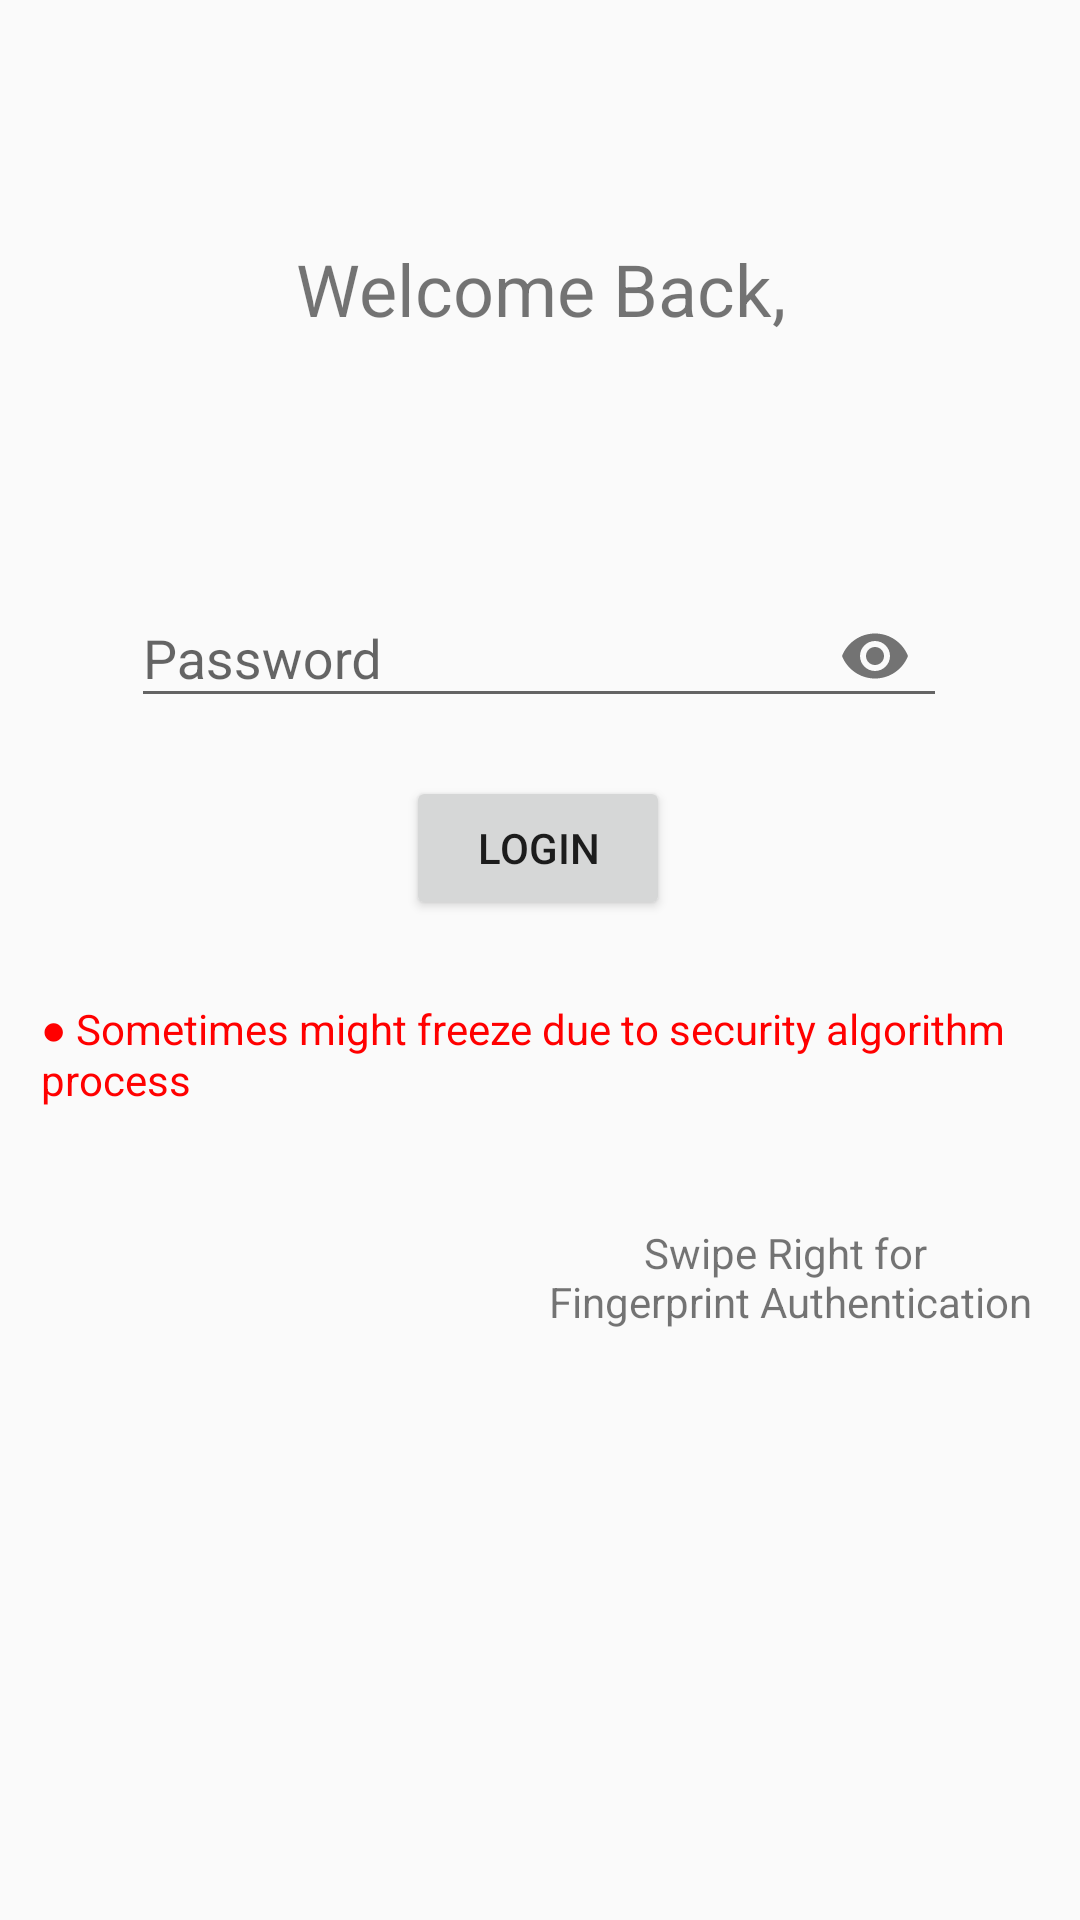

Android layout source for this screen:
<!-- AndroidManifest.xml: application theme AppTheme -->
<!-- res/layout/fragment_login_password.xml -->
<?xml version="1.0" encoding="utf-8"?>
<android.support.constraint.ConstraintLayout xmlns:android="http://schemas.android.com/apk/res/android"
    xmlns:app="http://schemas.android.com/apk/res-auto"
    xmlns:tools="http://schemas.android.com/tools"
    android:layout_width="match_parent"
    android:layout_height="wrap_content">


    <TextView
        android:id="@+id/textView_Welcome"
        android:layout_width="wrap_content"
        android:layout_height="wrap_content"
        android:layout_marginEnd="8dp"
        android:layout_marginStart="8dp"
        android:layout_marginTop="80dp"
        android:gravity="center"
        android:text="Welcome Back,"
        android:textSize="24sp"
        app:layout_constraintEnd_toEndOf="parent"
        app:layout_constraintStart_toStartOf="parent"
        app:layout_constraintTop_toTopOf="parent" />

    <TextView
        android:id="@+id/textView_Login_Username"
        android:layout_width="wrap_content"
        android:layout_height="32dp"
        android:text="            "
        android:textSize="24sp"
        android:textStyle="bold"
        app:layout_constraintEnd_toEndOf="@+id/textView_Welcome"
        app:layout_constraintStart_toStartOf="@+id/textView_Welcome"
        app:layout_constraintTop_toBottomOf="@+id/textView_Welcome" />

    <android.support.design.widget.TextInputLayout
        android:id="@+id/inputLayout_login_password"
        android:layout_width="272dp"
        android:layout_height="wrap_content"
        android:layout_marginEnd="8dp"
        android:layout_marginStart="8dp"
        android:layout_marginTop="32dp"
        android:gravity="center"
        app:hintTextAppearance="@style/hint_register_password"
        app:layout_constraintEnd_toEndOf="parent"
        app:layout_constraintHorizontal_bias="0.495"
        app:layout_constraintStart_toStartOf="parent"
        app:layout_constraintTop_toBottomOf="@+id/textView_Login_Username"
        app:passwordToggleEnabled="true"
        tools:ignore="MissingConstraints">

        <android.support.design.widget.TextInputEditText
            android:id="@+id/editText_login_Password"
            android:layout_width="match_parent"
            android:layout_height="wrap_content"
            android:hint="Password"
            android:inputType="textPassword"
            android:maxLines="1"
            android:singleLine="true" />
    </android.support.design.widget.TextInputLayout>

    <Button
        android:id="@+id/btn_Login"
        android:layout_width="wrap_content"
        android:layout_height="wrap_content"
        android:layout_marginEnd="8dp"
        android:layout_marginStart="8dp"
        android:layout_marginTop="16dp"
        android:text="Login"
        app:layout_constraintEnd_toEndOf="parent"
        app:layout_constraintHorizontal_bias="0.498"
        app:layout_constraintStart_toStartOf="parent"
        app:layout_constraintTop_toBottomOf="@+id/inputLayout_login_password" />

    <TextView
        android:id="@+id/textView_Swipe_Right"
        android:layout_width="wrap_content"
        android:layout_height="wrap_content"
        android:layout_marginBottom="8dp"
        android:layout_marginEnd="16dp"
        android:layout_marginStart="8dp"
        android:layout_marginTop="408dp"
        android:text="@string/swipe_right"
        android:textAlignment="center"
        android:textSize="14sp"
        app:layout_constraintBottom_toBottomOf="parent"
        app:layout_constraintEnd_toEndOf="parent"
        app:layout_constraintHorizontal_bias="1.0"
        app:layout_constraintStart_toEndOf="@+id/textView4"
        app:layout_constraintTop_toTopOf="parent"
        app:layout_constraintVertical_bias="0.0" />

    <TextView
        android:id="@+id/textView4"
        android:layout_width="68dp"
        android:layout_height="37dp"
        android:layout_marginBottom="8dp"
        android:layout_marginStart="115dp"
        android:layout_marginTop="32dp"
        android:background="@drawable/ic_arrow_forward_black_24dp"
        app:layout_constraintBottom_toBottomOf="@+id/textView_Swipe_Right"
        app:layout_constraintStart_toStartOf="parent"
        app:layout_constraintTop_toTopOf="@+id/textView_Swipe_Right"
        app:layout_constraintVertical_bias="0.78" />

    <TextView
        android:id="@+id/textView3"
        android:layout_width="350dp"
        android:layout_height="wrap_content"
        android:layout_marginBottom="8dp"
        android:layout_marginEnd="8dp"
        android:layout_marginStart="16dp"
        android:layout_marginTop="8dp"
        android:text="@string/reminder"
        android:textColor="@color/Red"
        android:textSize="14sp"
        app:layout_constraintBottom_toBottomOf="parent"
        app:layout_constraintEnd_toEndOf="parent"
        app:layout_constraintHorizontal_bias="0.177"
        app:layout_constraintStart_toStartOf="parent"
        app:layout_constraintTop_toBottomOf="@+id/btn_Login"
        app:layout_constraintVertical_bias="0.066" />


</android.support.constraint.ConstraintLayout>
<!-- resources referenced by this layout -->
<resources>
  <color name="Red">#ff0000</color>
  <!-- drawable ic_arrow_forward_black_24dp (drawable) -->
  <vector android:height="50dp" android:tint="#2F51A3"
      android:viewportHeight="24.0" android:viewportWidth="24.0"
      android:width="100dp" xmlns:android="http://schemas.android.com/apk/res/android">
      <path android:fillColor="#FF000000" android:pathData="M12,4l-1.41,1.41L16.17,11H4v2h12.17l-5.58,5.59L12,20l8,-8z"/>
  </vector>
  <string name="reminder">● Sometimes might freeze due to security algorithm process</string>
  <string name="swipe_right">Swipe Right for "\n"Fingerprint Authentication</string>
  <style name="hint_register_password" parent="TextAppearance.Design.Hint">
          <item name="android:textSize">20sp</item>
      </style>
  <style name="AppTheme" parent="Theme.AppCompat.Light.NoActionBar">
          
          <item name="colorPrimary">@color/colorPrimary</item>
          <item name="colorPrimaryDark">@color/colorPrimaryDark</item>
          <item name="colorAccent">@color/colorAccent</item>
      </style>
  <color name="colorPrimary">#3F51B5</color>
  <color name="colorPrimaryDark">#303F9F</color>
  <color name="colorAccent">#ff4081</color>
</resources>
